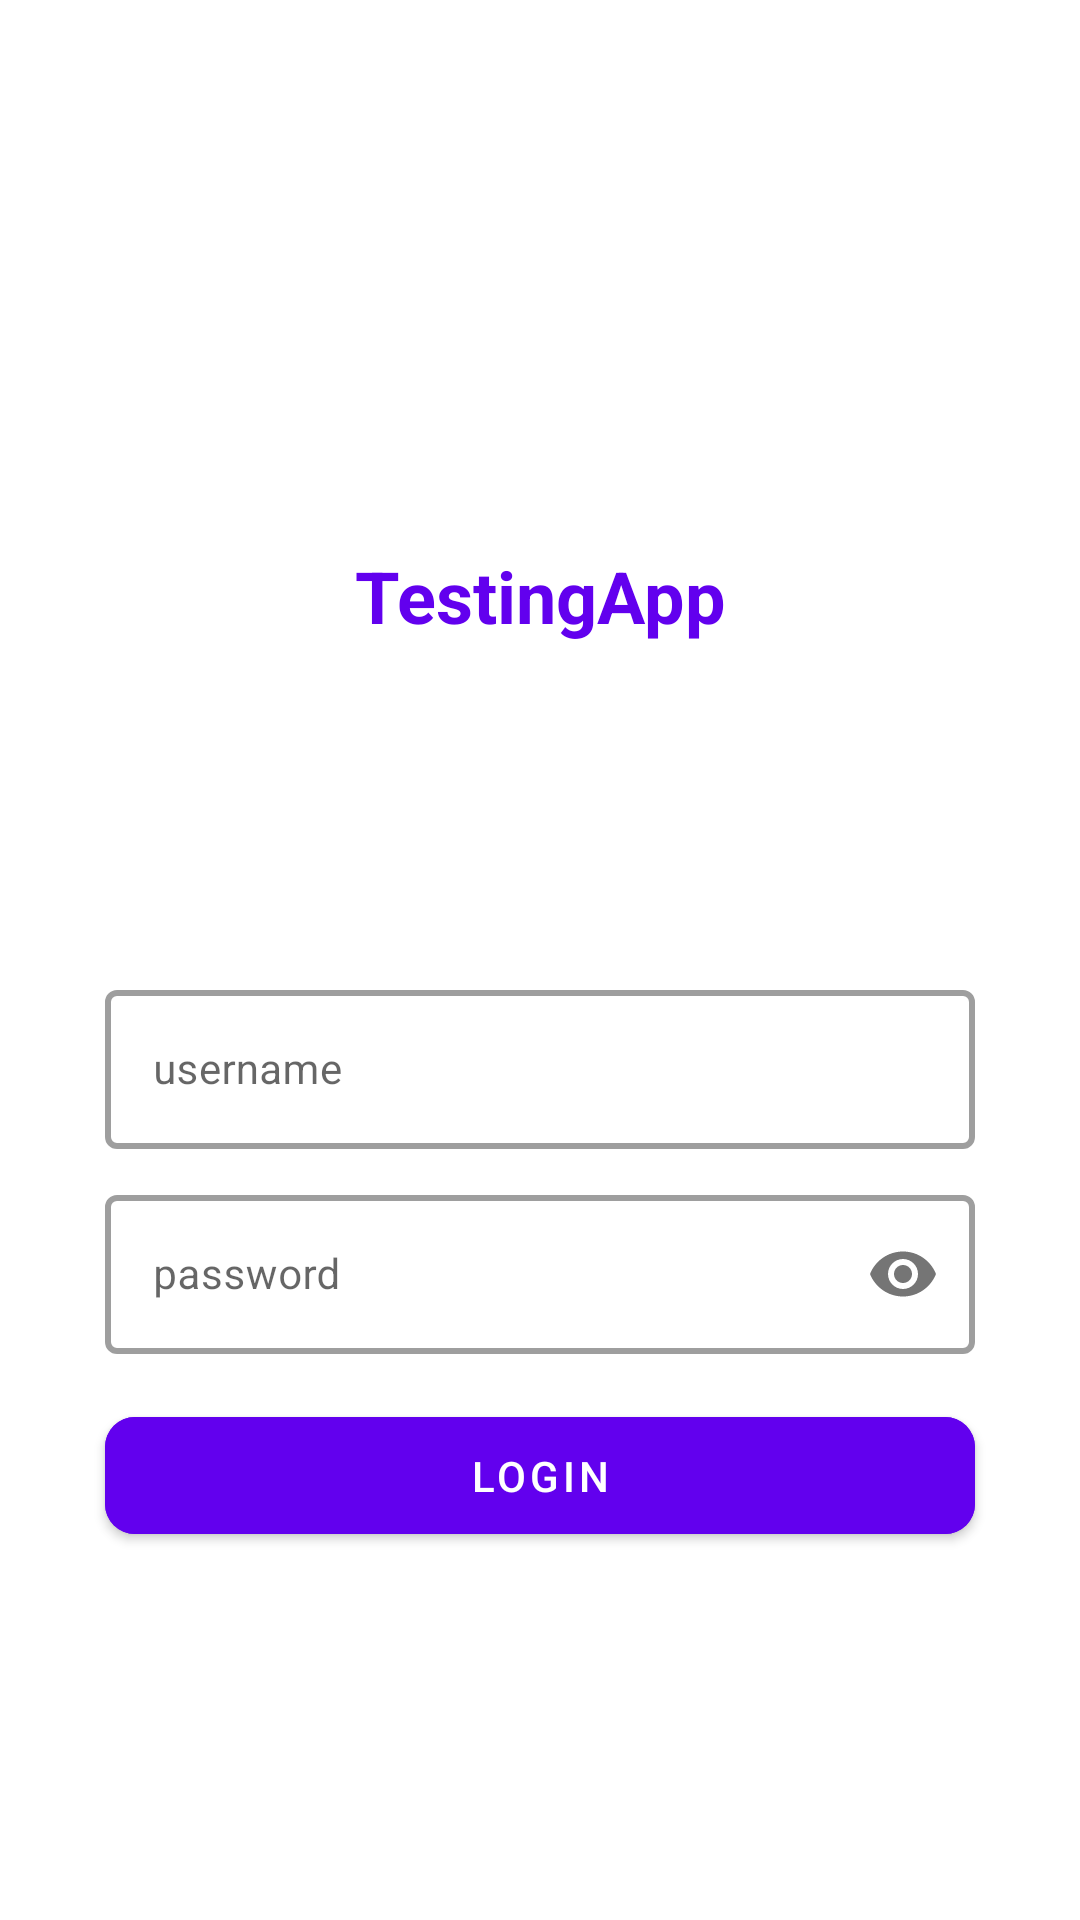

Android layout source for this screen:
<!-- AndroidManifest.xml: application theme Theme.TestingApp -->
<!-- res/layout/activity_test_page_login.xml -->
<?xml version="1.0" encoding="utf-8"?>
<androidx.constraintlayout.widget.ConstraintLayout xmlns:android="http://schemas.android.com/apk/res/android"
    xmlns:app="http://schemas.android.com/apk/res-auto"
    xmlns:tools="http://schemas.android.com/tools"
    android:layout_width="match_parent"
    android:layout_height="match_parent"
    tools:context=".TestPageLogin">

    <com.google.android.material.textview.MaterialTextView
        style="@style/TextColorPrimary.Title"
        android:id="@+id/text2"
        android:layout_width="wrap_content"
        android:layout_height="wrap_content"
        android:text="@string/app_name"
        app:layout_constraintVertical_bias="0.3"
        app:layout_constraintBottom_toBottomOf="parent"
        app:layout_constraintEnd_toEndOf="parent"
        app:layout_constraintStart_toStartOf="parent"
        app:layout_constraintTop_toTopOf="parent" />

    <com.google.android.material.textfield.TextInputLayout
        style="@style/TextInputLayoutStyle"
        android:id="@+id/usernameLay"
        android:layout_width="match_parent"
        android:layout_height="wrap_content"
        android:layout_marginStart="35dp"
        android:layout_marginEnd="35dp"
        app:hintAnimationEnabled="true"
        android:hint="username"
        app:layout_constraintVertical_bias="0.3"
        app:layout_constraintTop_toBottomOf="@id/text2"
        app:layout_constraintBottom_toBottomOf="parent">

        <com.google.android.material.textfield.TextInputEditText
            style="@style/TextColorPrimary.Box.Normal"
            android:id="@+id/usernameBox"
            android:layout_width="match_parent"
            android:layout_height="wrap_content" />
    </com.google.android.material.textfield.TextInputLayout>

    <com.google.android.material.textfield.TextInputLayout
        style="@style/TextInputLayoutStyle"
        android:id="@+id/passwordLay"
        android:layout_width="match_parent"
        android:layout_height="wrap_content"
        android:layout_marginStart="35dp"
        android:layout_marginTop="10dp"
        android:layout_marginEnd="35dp"
        android:hint="password"
        app:passwordToggleEnabled="true"
        app:layout_constraintTop_toBottomOf="@id/usernameLay">

        <com.google.android.material.textfield.TextInputEditText
            style="@style/TextColorPrimary.Box.Password"
            android:id="@+id/passwordBox"
            android:layout_width="match_parent"
            android:layout_height="wrap_content" />
    </com.google.android.material.textfield.TextInputLayout>

    <com.google.android.material.button.MaterialButton
        style="@style/ButtonTheme.ColorPrimary"
        android:id="@+id/loginBtn"
        android:layout_width="match_parent"
        android:layout_height="wrap_content"
        android:layout_marginStart="35dp"
        android:layout_marginTop="15dp"
        android:layout_marginEnd="35dp"
        android:text="Login"
        app:elevation="20dp"
        app:layout_constraintTop_toBottomOf="@id/passwordLay" />

</androidx.constraintlayout.widget.ConstraintLayout>
<!-- resources referenced by this layout -->
<resources>
  <string name="app_name">TestingApp</string>
  <style name="ButtonTheme.ColorPrimary">
          <item name="android:backgroundTint">?attr/colorPrimary</item>
      </style>
  <style name="TextColorPrimary.Box.Normal">
          <item name="android:inputType">text</item>
      </style>
  <style name="TextColorPrimary.Box.Password">
          <item name="android:textColor">@color/black</item>
          <item name="android:textSize">14sp</item>
          <item name="android:inputType">textPassword</item>
      </style>
  <style name="TextColorPrimary.Title">
          <item name="android:textSize">24sp</item>
          <item name="android:textStyle">bold</item>
      </style>
  <style name="TextInputLayoutStyle" parent="Widget.MaterialComponents.TextInputLayout.OutlinedBox">
          <item name="boxStrokeWidth">2dp</item>
          <item name="boxBackgroundMode">outline</item>
      </style>
  <style name="Theme.TestingApp" parent="Theme.MaterialComponents.DayNight.DarkActionBar">
          
          <item name="colorPrimary">@color/purple_500</item>
          <item name="colorPrimaryVariant">@color/purple_700</item>
          <item name="colorOnPrimary">@color/white</item>
          
          <item name="colorSecondary">@color/teal_200</item>
          <item name="colorSecondaryVariant">@color/teal_700</item>
          <item name="colorOnSecondary">@color/black</item>
          
          <item name="android:statusBarColor">?attr/colorPrimaryVariant</item>
          
  
  
  
  
  
  
  
          
          
  
          
          
  
          
          
      </style>
  <color name="black">#000</color>
  <color name="purple_500">#FF6200EE</color>
  <color name="purple_700">#FF3700B3</color>
  <color name="white">#fff</color>
  <color name="teal_200">#FF03DAC5</color>
  <color name="teal_700">#FF018786</color>
</resources>
